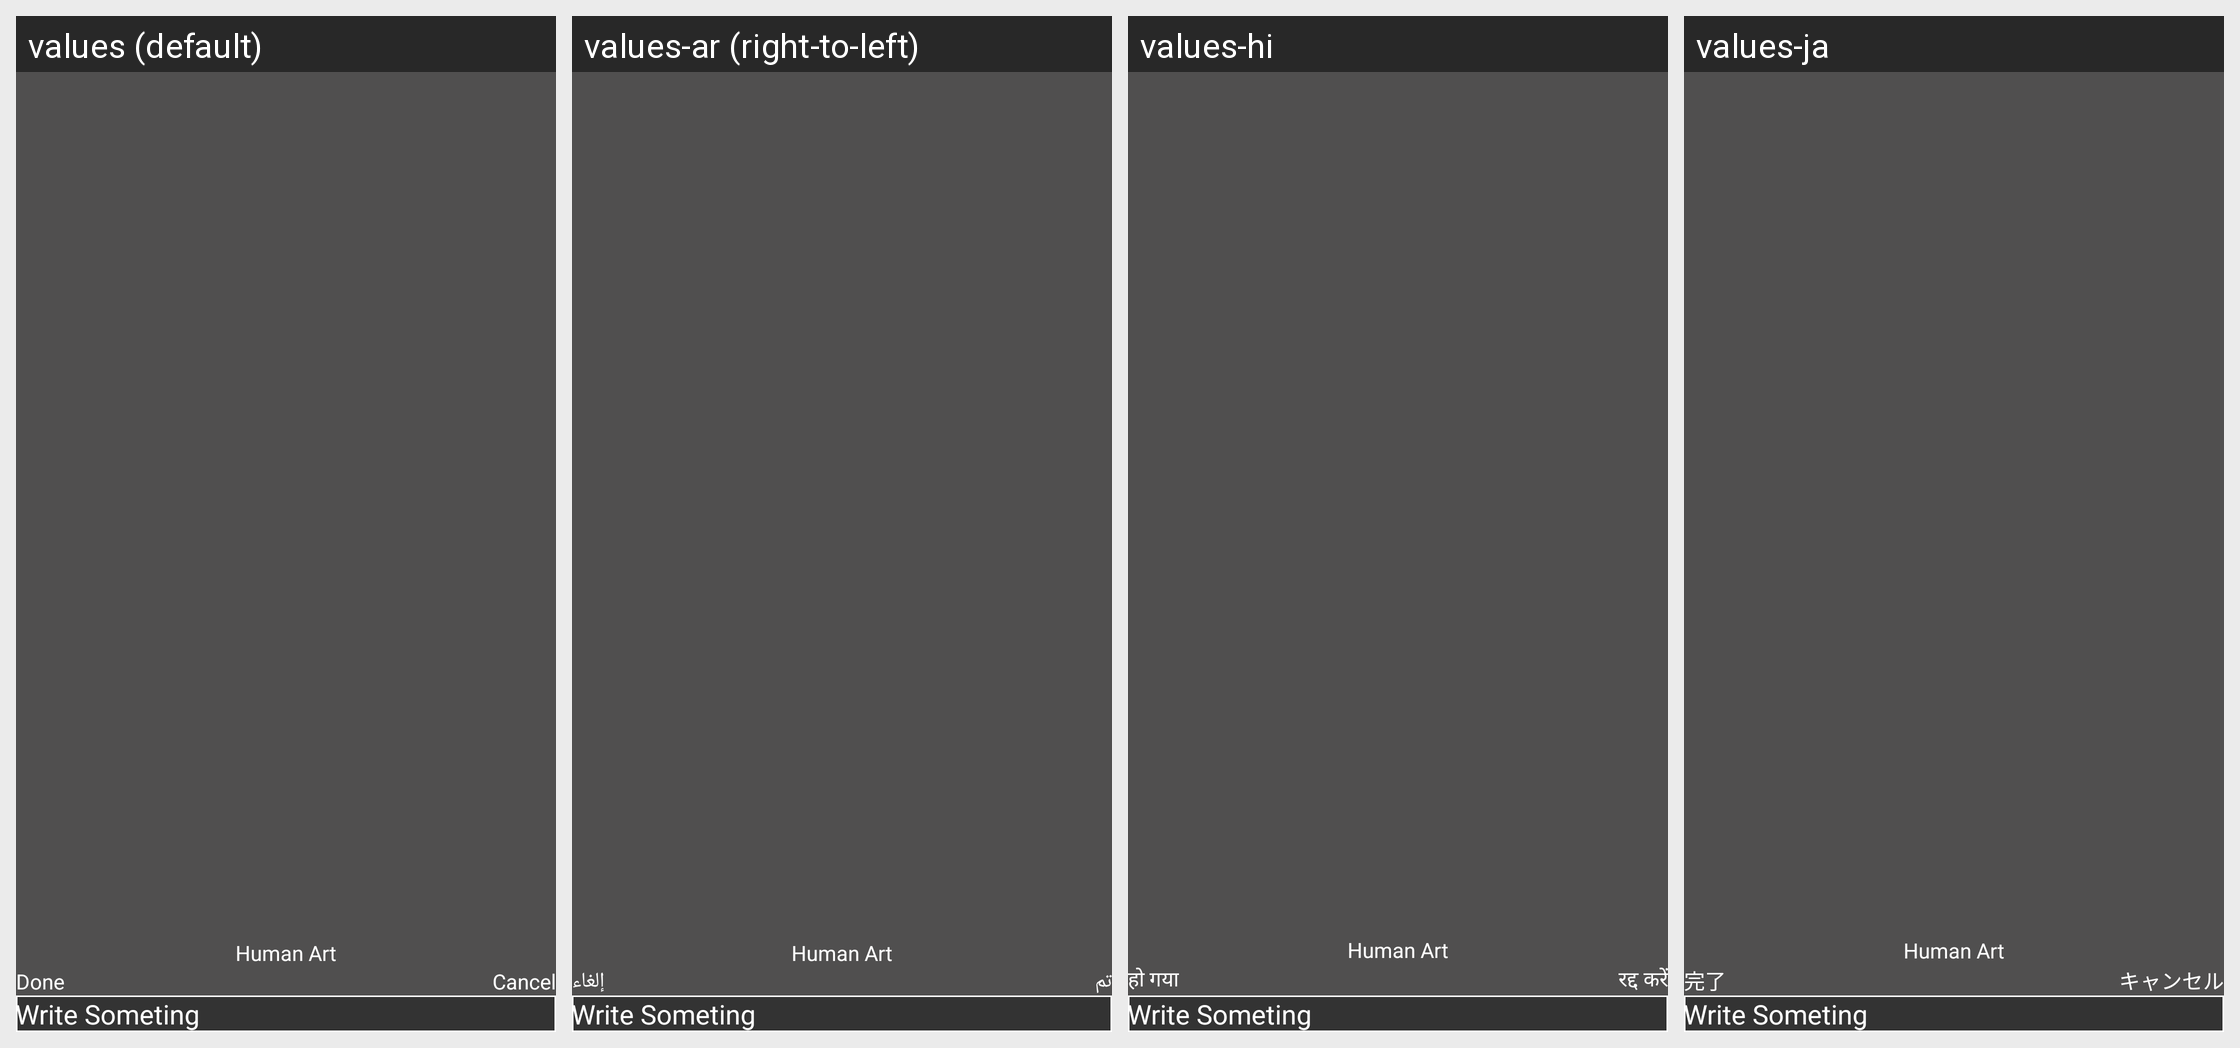

Here is an Android app screen in its default locale and in the app's own translations. Write out the translated-string differences for the strings that appear on this screen.
Android screen res/layout/bottom_text.xml rendered under 4 locales, left to right: values (default), values-ar (right-to-left), values-hi, values-ja. Device: Nexus 5 (rendered at 1080×1920; each locale shown at half size, 540×960, under a caption strip naming it); theme Theme.HumanBodyGenerator.
Other locales in the repository, not shown: values-de, values-es, values-fr, values-pt.
Strings drawn on this screen, with the default value and each locale's value (text and hints the layout hard-codes, and strings that could not be matched under every locale, appear in the picture but are not listed):

app_name
  values: Human Art
  values-ar: Human Art
  values-hi: Human Art
  values-ja: Human Art

done
  values: Done
  values-ar: تم
  values-hi: हो गया
  values-ja: 完了

cancel
  values: Cancel
  values-ar: إلغاء
  values-hi: रद्द करें
  values-ja: キャンセル
